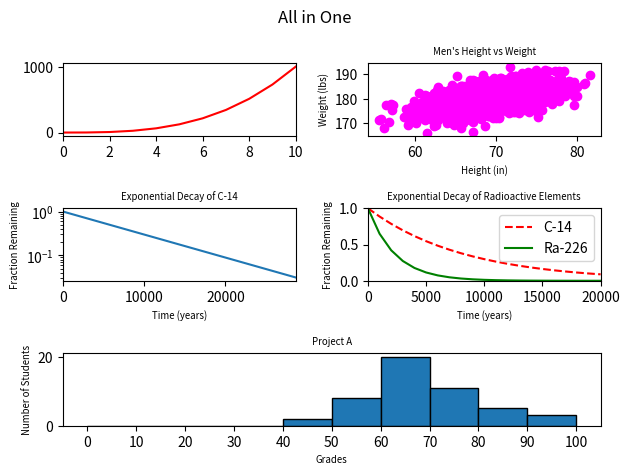

This figure's Python source:
#!/usr/bin/env python3
import numpy as np
import matplotlib.pyplot as plt

y0 = np.arange(0, 11) ** 3

mean = [69, 0]
cov = [[15, 8], [8, 15]]
np.random.seed(5)
x1, y1 = np.random.multivariate_normal(mean, cov, 2000).T
y1 += 180

x2 = np.arange(0, 28651, 5730)
r2 = np.log(0.5)
t2 = 5730
y2 = np.exp((r2 / t2) * x2)

x3 = np.arange(0, 21000, 1000)
r3 = np.log(0.5)
t31 = 5730
t32 = 1600
y31 = np.exp((r3 / t31) * x3)
y32 = np.exp((r3 / t32) * x3)

np.random.seed(5)
student_grades = np.random.normal(68, 15, 50)

fig = plt.figure()

ax1 = plt.subplot2grid((3, 2), (0, 0))
ax1.plot(y0, 'r-')
ax1.set_xlim(0, 10)

ax2 = plt.subplot2grid((3, 2), (0, 1))
ax2.scatter(x1, y1, color='magenta')
ax2.set_xlabel('Height (in)', fontsize='x-small')
ax2.set_ylabel('Weight (lbs)', fontsize='x-small')
ax2.set_title("Men's Height vs Weight", fontsize='x-small')

ax3 = plt.subplot2grid((3, 2), (1, 0))
ax3.plot(x2, y2)
ax3.set_xlabel('Time (years)', fontsize='x-small')
ax3.set_ylabel('Fraction Remaining', fontsize='x-small')
ax3.set_title('Exponential Decay of C-14', fontsize='x-small')
ax3.set_yscale('log')
ax3.set_xlim(0, 28650)

ax4 = plt.subplot2grid((3, 2), (1, 1))
ax4.plot(x3, y31, 'r--', label='C-14')
ax4.plot(x3, y32, 'g-', label='Ra-226')
ax4.set_xlabel('Time (years)', fontsize='x-small')
ax4.set_ylabel('Fraction Remaining', fontsize='x-small')
ax4.set_title(
    'Exponential Decay of Radioactive Elements',
    fontsize='x-small'
)
ax4.set_xlim(0, 20000)
ax4.set_ylim(0, 1)
ax4.legend(loc='upper right')

ax5 = plt.subplot2grid((3, 2), (2, 0), colspan=2)
ax5.hist(
    student_grades,
    bins=range(0, 101, 10),
    edgecolor='black'
)
ax5.set_xlabel('Grades', fontsize='x-small')
ax5.set_ylabel('Number of Students', fontsize='x-small')
ax5.set_title('Project A', fontsize='x-small')
ax5.set_xticks(range(0, 101, 10))

fig.suptitle('All in One')
plt.tight_layout()
plt.show()
